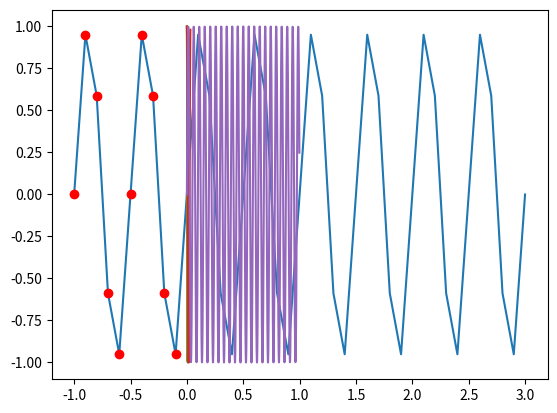
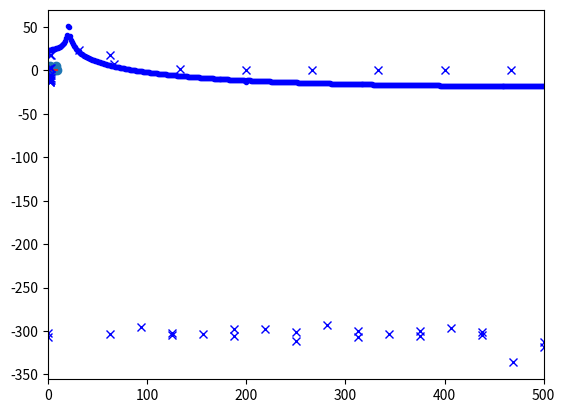
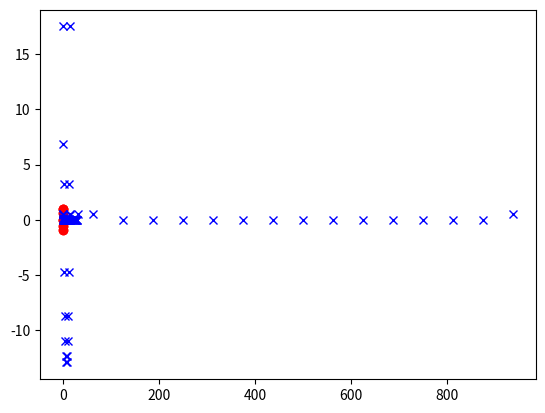
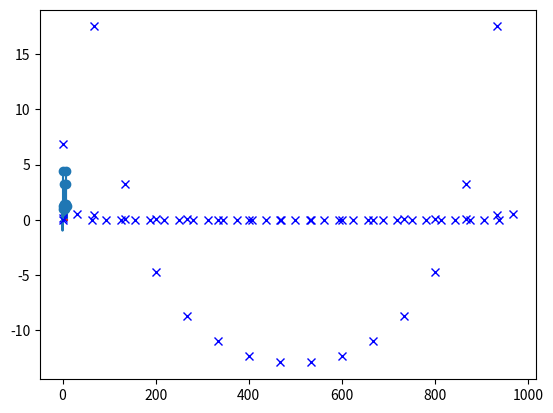
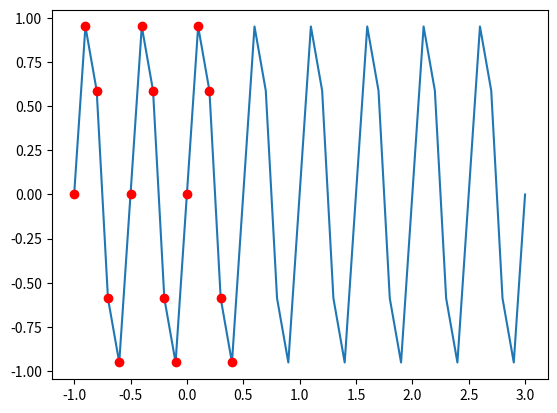
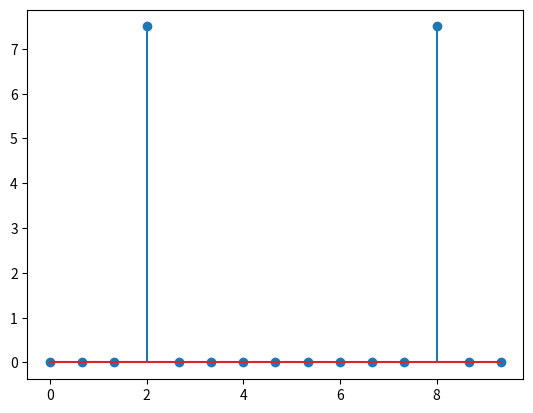

Source code (Python) for these figures, in order:
#!/usr/bin/env python3
# -*- coding: utf-8 -*-
"""
Created on Thu Nov  7 08:09:59 2019

[redacted]
"""
import numpy as np
import matplotlib.pyplot as plt

xt=np.arange(-1,3.1,0.1)
yt=np.sin(2*np.pi*xt*2)
y=yt[0:10]
x=xt[0:10]

FR=np.abs(np.fft.fft(y))  
fr=np.abs(np.fft.fftshift(y))
plt.figure(1)
plt.plot(xt,yt)
plt.plot(x,y,'ro')
plt.show()
plt.figure(2)
z=np.arange(0,10,10/10)
plt.stem(z,FR)
plt.show()

xt=np.arange(-1,3.1,0.1)
yt=np.sin(2*np.pi*xt*2)
y=yt[0:12]
x=xt[0:12]

FR=np.abs(np.fft.fft(y))  
fr=np.abs(np.fft.fftshift(y))
plt.figure(3)
plt.plot(xt,yt)
plt.plot(x,y,'ro')
plt.show()
plt.figure(4)
z=np.arange(0,10,10/12)
plt.stem(z,FR)
plt.show()

xt=np.arange(-1,3.1,0.1)
yt=np.sin(2*np.pi*xt*2)
y=yt[0:15]
x=xt[0:15]

FR=np.abs(np.fft.fft(y))  
fr=np.abs(np.fft.fftshift(y))
plt.figure(5)
plt.plot(xt,yt)
plt.plot(x,y,'ro')
plt.show()
plt.figure(6)
z=np.arange(0,10,10/15)
plt.stem(z,FR)
plt.show()

#oef 2
xt=np.arange(0,0.0150,0.001)
yt=np.sin((2*np.pi*80*xt)+(np.pi/2))
plt.figure(1)
plt.plot(xt,yt)

FR=np.abs(np.fft.fft(yt))  
plt.figure(2)
z=np.arange(0,1000,1000/15)
plt.plot(z,FR,'bx')

FR=np.abs(np.fft.fft(yt))  
plt.figure(3)
z=np.arange(0,1000,1000/15)
FR=FR/16
plt.figure(3)
plt.plot(FR,'bx')
plt.figure(4)
plt.plot(z,FR,'bx')

#nu in decibel

xt=np.arange(0,0.0150,0.001)
yt=np.sin((2*np.pi*80*xt)+(np.pi/2))
FR=20*np.log10(yt)

plt.plot(xt,yt)

FR=np.abs(np.fft.fft(yt))  
plt.figure(2)
z=np.arange(0,1000,1000/15)
FR=20*np.log10(FR)
z=np.log10(z)
plt.plot(z,FR,'bx')

FR=np.abs(np.fft.fft(yt))  
plt.figure(3)
z=np.arange(0,1000,1000/15)
FR=20*np.log10(FR)

plt.figure(3)
plt.plot(FR,'bx')
plt.figure(4)
plt.plot(z,FR,'bx')








#oef 3
#operiode moet perfect met window overeen komen
N = 16
Ts =0.001
xt=np.arange(0,N*Ts,Ts)
yt=np.sin((2*np.pi*1/(N*Ts))*xt+(np.pi/2))
plt.figure(1)
plt.plot(xt,yt)

FR=np.abs(np.fft.fft(yt))  
plt.figure(2)
z=np.arange(0,1000,1000/N)
FR=20*np.log10(FR)
plt.plot(z,FR,'bx')

FR=np.abs(np.fft.fft(yt))  
plt.figure(3)
z=np.arange(0,1000,1000/N)
FR=FR/N
#bovensaande is om de amplitude te corrigeren



plt.plot(FR,'bx')
plt.show
plt.plot(z,FR,'bx')
plt.show

#oef 4
#operiode moet perfect met window overeen komen
N = 32
Ts =0.001
xt=np.arange(0,N*Ts,Ts)
yt=np.sin((2*np.pi*1/(N*Ts))*xt+(np.pi/2))
plt.figure(1)
plt.plot(xt,yt)

FR=np.abs(np.fft.fft(yt))  
plt.figure(2)
z=np.arange(0,1000,1000/N)
FR=20*np.log10(FR)
plt.plot(z,FR,'bx')

FR=np.abs(np.fft.fft(yt))  
plt.figure(3)
z=np.arange(0,1000,1000/N)
FR=FR/N
#bovensaande is om de amplitude te corrigeren


plt.figure(3)
plt.plot(FR,'bx')
plt.figure(4)
plt.plot(z,FR,'bx')



#oef 6
#operiode moet perfect met window overeen komen
N = 1023
Ts =1/1024
f=1024
f1=20.5
f2=200.5
xt=np.arange(0,N*Ts,Ts)
yt=np.sin(2*np.pi*f1*xt)+(10**-4)*np.sin((2*np.pi*f2*xt))
plt.figure(1)
plt.plot(xt,yt)

FR=np.abs(np.fft.fft(yt))  
plt.figure(2)
z=np.arange(0,f,f/N)
FR=20*np.log10(FR)
plt.plot(z,FR,'b.')
plt.xlim(0,500)

